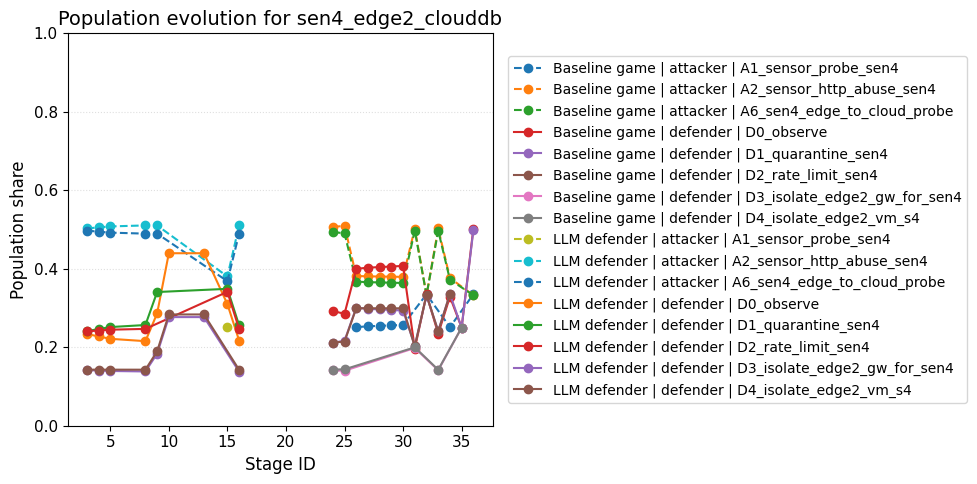

Source data for this figure (header and first rows):
method, scenario_id, stage_id, recorded_at, role, strategy_id, population_share
baseline_game, sen4_edge2_clouddb, , 2026-04-20T01:49:09.696320+00:00, attacker, A1_sensor_probe_sen4, 0.3348
baseline_game, sen4_edge2_clouddb, , 2026-04-20T01:49:09.696320+00:00, attacker, A2_sensor_http_abuse_sen4, 0.3327
baseline_game, sen4_edge2_clouddb, , 2026-04-20T01:49:09.696320+00:00, attacker, A6_sen4_edge_to_cloud_probe, 0.3325
baseline_game, sen4_edge2_clouddb, , 2026-04-20T01:49:09.696320+00:00, defender, D0_observe, 0.3347
baseline_game, sen4_edge2_clouddb, , 2026-04-20T01:49:09.696320+00:00, defender, D1_quarantine_sen4, 0.3319
baseline_game, sen4_edge2_clouddb, , 2026-04-20T01:49:09.696320+00:00, defender, D2_rate_limit_sen4, 0.3334
baseline_game, sen4_edge2_clouddb, , 2026-04-20T01:49:22.476624+00:00, attacker, A1_sensor_probe_sen4, 0.3362
baseline_game, sen4_edge2_clouddb, , 2026-04-20T01:49:22.476624+00:00, attacker, A2_sensor_http_abuse_sen4, 0.332
baseline_game, sen4_edge2_clouddb, , 2026-04-20T01:49:22.476624+00:00, attacker, A6_sen4_edge_to_cloud_probe, 0.3317
baseline_game, sen4_edge2_clouddb, , 2026-04-20T01:49:22.476624+00:00, defender, D0_observe, 0.3361
baseline_game, sen4_edge2_clouddb, , 2026-04-20T01:49:22.476624+00:00, defender, D1_quarantine_sen4, 0.3304
baseline_game, sen4_edge2_clouddb, , 2026-04-20T01:49:22.476624+00:00, defender, D2_rate_limit_sen4, 0.3335
baseline_game, sen4_edge2_clouddb, , 2026-04-20T01:49:49.002833+00:00, attacker, A1_sensor_probe_sen4, 0.3376
baseline_game, sen4_edge2_clouddb, , 2026-04-20T01:49:49.002833+00:00, attacker, A2_sensor_http_abuse_sen4, 0.3314
baseline_game, sen4_edge2_clouddb, , 2026-04-20T01:49:49.002833+00:00, attacker, A6_sen4_edge_to_cloud_probe, 0.3309
baseline_game, sen4_edge2_clouddb, , 2026-04-20T01:49:49.002833+00:00, defender, D0_observe, 0.3375
baseline_game, sen4_edge2_clouddb, , 2026-04-20T01:49:49.002833+00:00, defender, D1_quarantine_sen4, 0.3289
baseline_game, sen4_edge2_clouddb, , 2026-04-20T01:49:49.002833+00:00, defender, D2_rate_limit_sen4, 0.3336
baseline_game, sen4_edge2_clouddb, , 2026-04-20T01:50:14.818517+00:00, attacker, A1_sensor_probe_sen4, 0.3391
baseline_game, sen4_edge2_clouddb, , 2026-04-20T01:50:14.818517+00:00, attacker, A2_sensor_http_abuse_sen4, 0.3308
baseline_game, sen4_edge2_clouddb, , 2026-04-20T01:50:14.818517+00:00, attacker, A6_sen4_edge_to_cloud_probe, 0.3302
baseline_game, sen4_edge2_clouddb, , 2026-04-20T01:50:14.818517+00:00, defender, D0_observe, 0.3388
baseline_game, sen4_edge2_clouddb, , 2026-04-20T01:50:14.818517+00:00, defender, D1_quarantine_sen4, 0.3274
baseline_game, sen4_edge2_clouddb, , 2026-04-20T01:50:14.818517+00:00, defender, D2_rate_limit_sen4, 0.3337
baseline_game, sen4_edge2_clouddb, , 2026-04-20T06:23:26.022079+00:00, attacker, A1_sensor_probe_sen4, 0.3405
baseline_game, sen4_edge2_clouddb, , 2026-04-20T06:23:26.022079+00:00, attacker, A2_sensor_http_abuse_sen4, 0.3301
baseline_game, sen4_edge2_clouddb, , 2026-04-20T06:23:26.022079+00:00, attacker, A6_sen4_edge_to_cloud_probe, 0.3294
baseline_game, sen4_edge2_clouddb, , 2026-04-20T06:23:26.022079+00:00, defender, D0_observe, 0.3402
baseline_game, sen4_edge2_clouddb, , 2026-04-20T06:23:26.022079+00:00, defender, D1_quarantine_sen4, 0.326
baseline_game, sen4_edge2_clouddb, , 2026-04-20T06:23:26.022079+00:00, defender, D2_rate_limit_sen4, 0.3338
baseline_game, sen4_edge2_clouddb, , 2026-04-20T08:58:00.358218+00:00, attacker, A1_sensor_probe_sen4, 0.342
baseline_game, sen4_edge2_clouddb, , 2026-04-20T08:58:00.358218+00:00, attacker, A2_sensor_http_abuse_sen4, 0.3295
baseline_game, sen4_edge2_clouddb, , 2026-04-20T08:58:00.358218+00:00, attacker, A6_sen4_edge_to_cloud_probe, 0.3286
baseline_game, sen4_edge2_clouddb, , 2026-04-20T08:58:00.358218+00:00, defender, D0_observe, 0.3416
baseline_game, sen4_edge2_clouddb, , 2026-04-20T08:58:00.358218+00:00, defender, D1_quarantine_sen4, 0.3245
baseline_game, sen4_edge2_clouddb, , 2026-04-20T08:58:00.358218+00:00, defender, D2_rate_limit_sen4, 0.3339
baseline_game, sen4_edge2_clouddb, , 2026-04-20T08:58:22.060032+00:00, attacker, A1_sensor_probe_sen4, 0.3434
baseline_game, sen4_edge2_clouddb, , 2026-04-20T08:58:22.060032+00:00, attacker, A2_sensor_http_abuse_sen4, 0.3288
baseline_game, sen4_edge2_clouddb, , 2026-04-20T08:58:22.060032+00:00, attacker, A6_sen4_edge_to_cloud_probe, 0.3278
baseline_game, sen4_edge2_clouddb, , 2026-04-20T08:58:22.060032+00:00, defender, D0_observe, 0.343
baseline_game, sen4_edge2_clouddb, , 2026-04-20T08:58:22.060032+00:00, defender, D1_quarantine_sen4, 0.323
baseline_game, sen4_edge2_clouddb, , 2026-04-20T08:58:22.060032+00:00, defender, D2_rate_limit_sen4, 0.334
baseline_game, sen4_edge2_clouddb, , 2026-04-20T09:05:45.903161+00:00, attacker, A1_sensor_probe_sen4, 0.3448
baseline_game, sen4_edge2_clouddb, , 2026-04-20T09:05:45.903161+00:00, attacker, A2_sensor_http_abuse_sen4, 0.3282
baseline_game, sen4_edge2_clouddb, , 2026-04-20T09:05:45.903161+00:00, attacker, A6_sen4_edge_to_cloud_probe, 0.3269
baseline_game, sen4_edge2_clouddb, , 2026-04-20T09:05:45.903161+00:00, defender, D0_observe, 0.3444
baseline_game, sen4_edge2_clouddb, , 2026-04-20T09:05:45.903161+00:00, defender, D1_quarantine_sen4, 0.3216
baseline_game, sen4_edge2_clouddb, , 2026-04-20T09:05:45.903161+00:00, defender, D2_rate_limit_sen4, 0.3341
baseline_game, sen4_edge2_clouddb, , 2026-04-20T09:06:27.202546+00:00, attacker, A1_sensor_probe_sen4, 0.3463
baseline_game, sen4_edge2_clouddb, , 2026-04-20T09:06:27.202546+00:00, attacker, A2_sensor_http_abuse_sen4, 0.3276
baseline_game, sen4_edge2_clouddb, , 2026-04-20T09:06:27.202546+00:00, attacker, A6_sen4_edge_to_cloud_probe, 0.3261
baseline_game, sen4_edge2_clouddb, , 2026-04-20T09:06:27.202546+00:00, defender, D0_observe, 0.3457
baseline_game, sen4_edge2_clouddb, , 2026-04-20T09:06:27.202546+00:00, defender, D1_quarantine_sen4, 0.3201
baseline_game, sen4_edge2_clouddb, , 2026-04-20T09:06:27.202546+00:00, defender, D2_rate_limit_sen4, 0.3342
baseline_game, sen4_edge2_clouddb, , 2026-04-20T09:07:00.884228+00:00, attacker, A2_sensor_http_abuse_sen4, 0.5037
baseline_game, sen4_edge2_clouddb, , 2026-04-20T09:07:00.884228+00:00, attacker, A6_sen4_edge_to_cloud_probe, 0.4963
baseline_game, sen4_edge2_clouddb, , 2026-04-20T09:07:00.884228+00:00, defender, D0_observe, 0.2406
baseline_game, sen4_edge2_clouddb, , 2026-04-20T09:07:00.884228+00:00, defender, D1_quarantine_sen4, 0.2337
baseline_game, sen4_edge2_clouddb, , 2026-04-20T09:07:00.884228+00:00, defender, D2_rate_limit_sen4, 0.241
baseline_game, sen4_edge2_clouddb, , 2026-04-20T09:07:00.884228+00:00, defender, D3_isolate_edge2_gw_for_sen4, 0.1418
... 199 more rows
